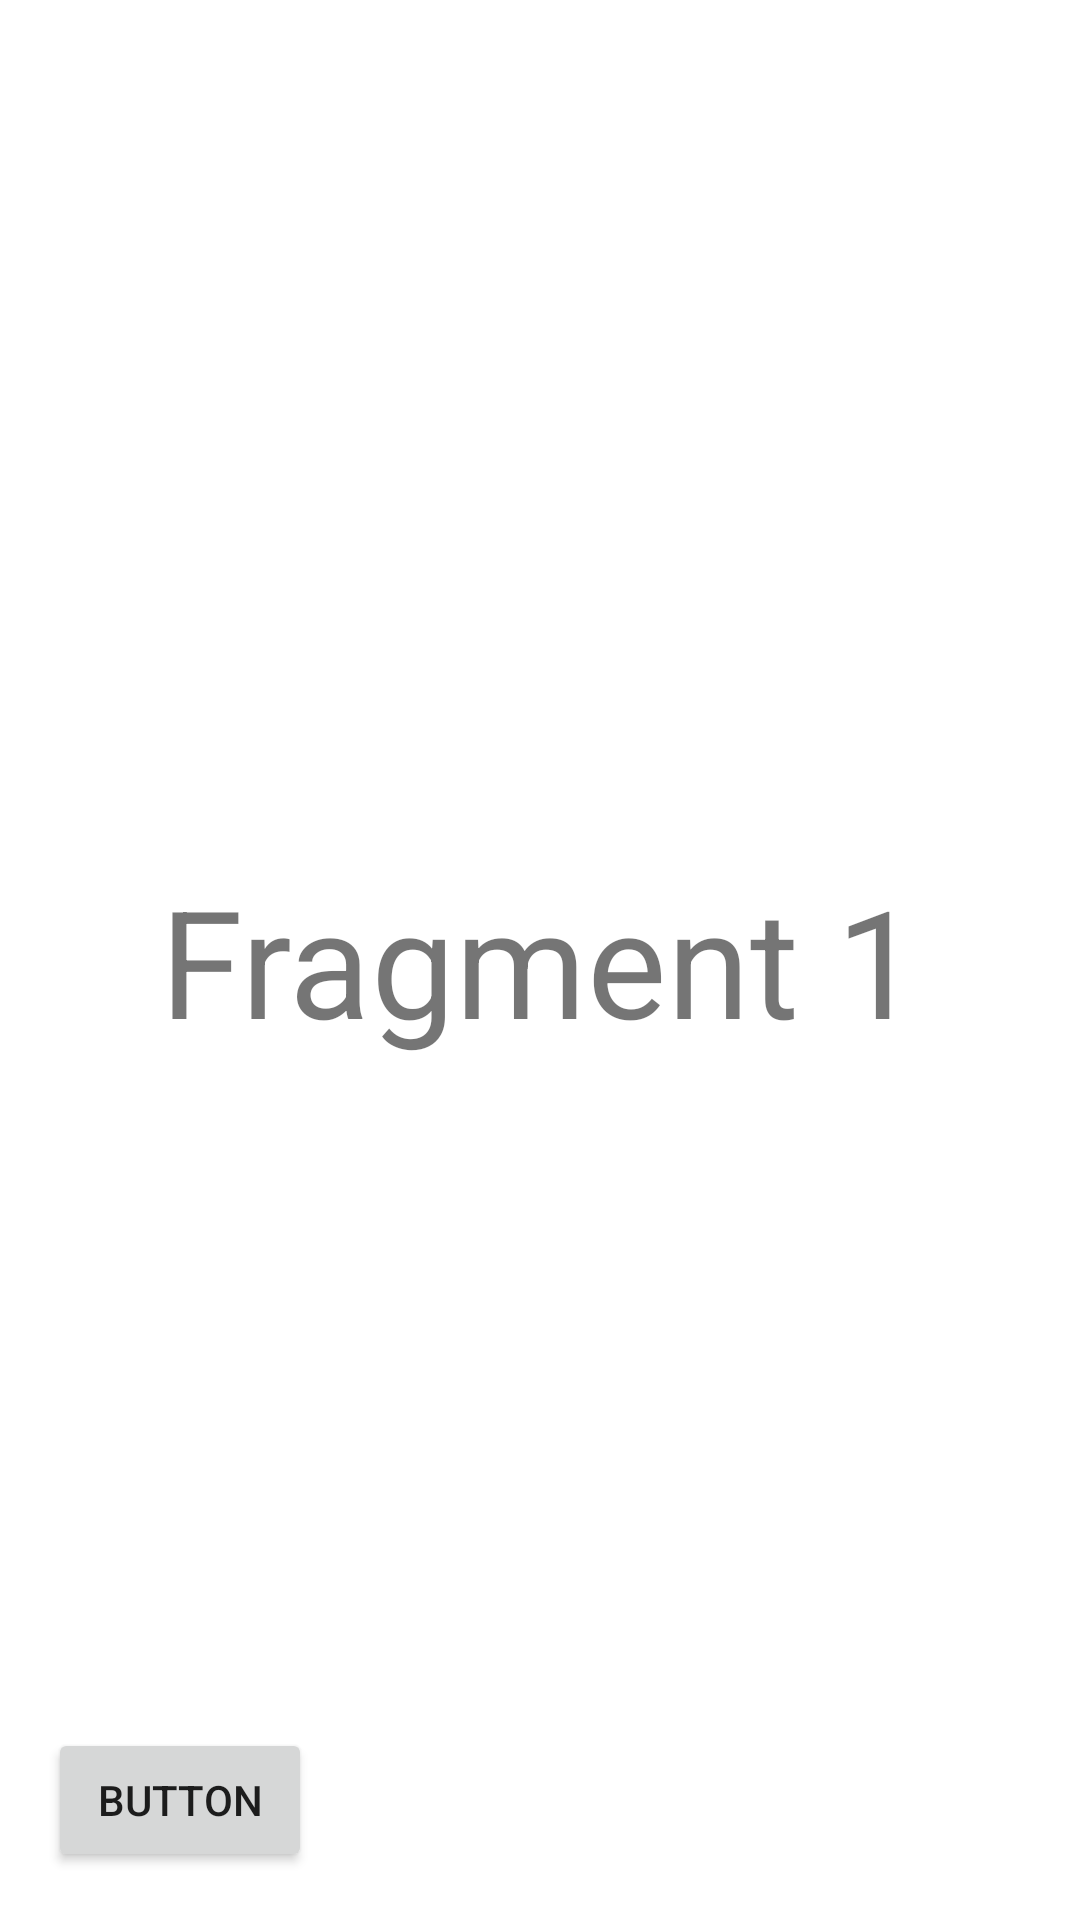

Layout XML and referenced resources for this Android screen:
<!-- AndroidManifest.xml: application theme Theme.Lesson_39 -->
<!-- res/layout/fragment_1.xml -->
<?xml version="1.0" encoding="utf-8"?>
<androidx.constraintlayout.widget.ConstraintLayout xmlns:android="http://schemas.android.com/apk/res/android"
    xmlns:tools="http://schemas.android.com/tools"
    android:layout_width="match_parent"
    android:layout_height="match_parent"
    xmlns:app="http://schemas.android.com/apk/res-auto">

    <TextView
        android:id="@+id/text_frag_1"
        android:layout_width="wrap_content"
        android:layout_height="wrap_content"
        android:text="@string/text1"
        android:textSize="50sp"
        app:layout_constraintStart_toStartOf="parent"
        app:layout_constraintTop_toTopOf="parent"
        app:layout_constraintEnd_toEndOf="parent"
        app:layout_constraintBottom_toBottomOf="parent"/>

    <Button
        android:id="@+id/button4"
        android:layout_width="wrap_content"
        android:layout_height="wrap_content"
        android:text="@string/btn_frag_1"
        android:layout_marginStart="16dp"
        android:layout_marginBottom="16dp"
        app:layout_constraintStart_toStartOf="parent"
        app:layout_constraintBottom_toBottomOf="parent"/>

</androidx.constraintlayout.widget.ConstraintLayout>
<!-- resources referenced by this layout -->
<resources>
  <string name="btn_frag_1">Button</string>
  <string name="text1">Fragment 1</string>
  <style name="Theme.Lesson_39" parent="Theme.MaterialComponents.DayNight.DarkActionBar">
          
          <item name="colorPrimary">@color/purple_500</item>
          <item name="colorPrimaryVariant">@color/purple_700</item>
          <item name="colorOnPrimary">@color/white</item>
          
          <item name="colorSecondary">@color/teal_200</item>
          <item name="colorSecondaryVariant">@color/teal_700</item>
          <item name="colorOnSecondary">@color/black</item>
          
          <item name="android:statusBarColor" tools:targetApi="l">?attr/colorPrimaryVariant</item>
          
      </style>
  <!-- not gathered from this repository: default colours our renderer supplied (Android Studio template values) -->
  <color name="purple_500">#FF6200EE</color>
  <color name="purple_700">#FF3700B3</color>
  <color name="teal_200">#FF03DAC5</color>
  <color name="teal_700">#FF018786</color>
  <color name="black">#FF000000</color>
  <color name="white">#FFFFFFFF</color>
</resources>
